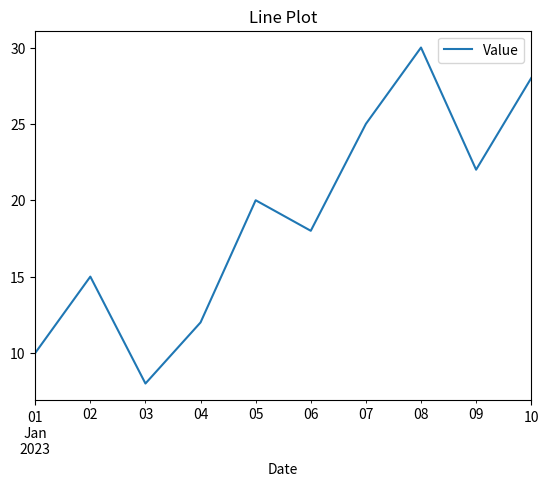

This chart was generated by the following Python code: (Note: this script raises an exception after producing the figure.)
import pandas as pd
import matplotlib.pyplot as plt

# Sample data (replace this with your own DataFrame)
data = {
    'Date': pd.date_range('2023-01-01', '2023-01-10'),
    'Value': [10, 15, 8, 12, 20, 18, 25, 30, 22, 28]
}

df = pd.DataFrame(data)

# Line plot
df.plot(x='Date', y='Value', kind='line', title='Line Plot')
plt.show()

# Bar plot
df.plot(x='Date', y='Value', kind='bar', title='Bar Plot')
plt.show()

# Histogram
df['Value'].plot(kind='hist', title='Histogram')
plt.show()

# Scatter plot
df.plot(x='Date', y='Value', kind='scatter', title='Scatter Plot')
plt.show()
